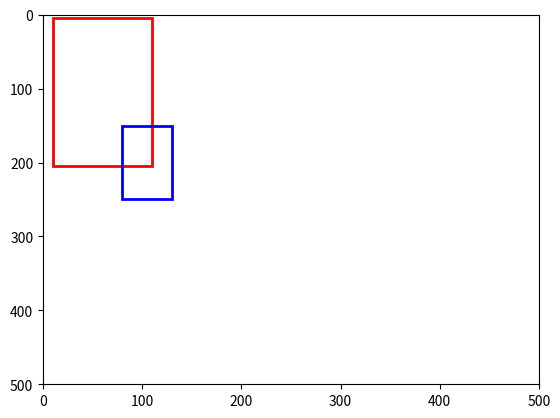

Write Python code to recreate this figure.
import matplotlib.patches as patches
import matplotlib.pyplot as plt


class BoundingBox:
  """
  Helper class to manage bounding boxes.
  """
  def __init__(self, x, y, width, height):
    self.x = x
    self.y = y
    self.width = width
    self.height = height

  def to_rectangle(self, color):
    """
    Converts bounding box to a matplotlib.patch rectangle.

    :param color: Edgecolor of the rectangle
    """
    return patches.Rectangle((self.x, self.y), self.width, self.height,
                             edgecolor=color,
                             facecolor='none',
                             lw=2)

  def intersect(self, other):
    """
    Returns the area of the intersection between both rectangles.

    :param other: The rectangle to compute the interception with.
    :return: Area of the interception.
    """
    dy = min(self.y + self.height, other.y + other.height) - max(self.y, other.y)
    if dy < 0:
      return 0
    dx = min(self.x + self.width, other.x + other.width) - max(self.x, other.x)
    if dx < 0:
      return 0
    return dx * dy

  def union(self, other):
    """
    Returns the area of the union between both rectangles.

    :param other: The rectangle to compute the union with.
    :return: Area of the union.
    """
    return self.width * self.height + other.width * other.height - self.intersect(other)

  def intersect_over_union(self, other):
    """
    Returns the interception over union (IoU) ratio between both rectangles.

    :param other: The rectangle to compute the IoU with.
    :return: IoU ratio.
    """
    return self.intersect(other) / self.union(other)


if __name__ == '__main__':
  # Creates two boxes
  box1 = BoundingBox(10, 5, 100, 200)
  box2 = BoundingBox(80, 150, 50, 100)
  # Plots both boxes
  fig = plt.figure()
  ax = fig.add_subplot(111)
  ax.add_patch(box1.to_rectangle('r'))
  ax.add_patch(box2.to_rectangle('b'))
  plt.xlim([0, 500])
  plt.ylim([0, 500])
  plt.show()
  ax.invert_yaxis()
  # Computes IoU
  print('Intersection: ', box1.intersect(box2))
  print('Union: ', box1.union(box2))
  print('IoU: ', box1.intersect_over_union(box2))


